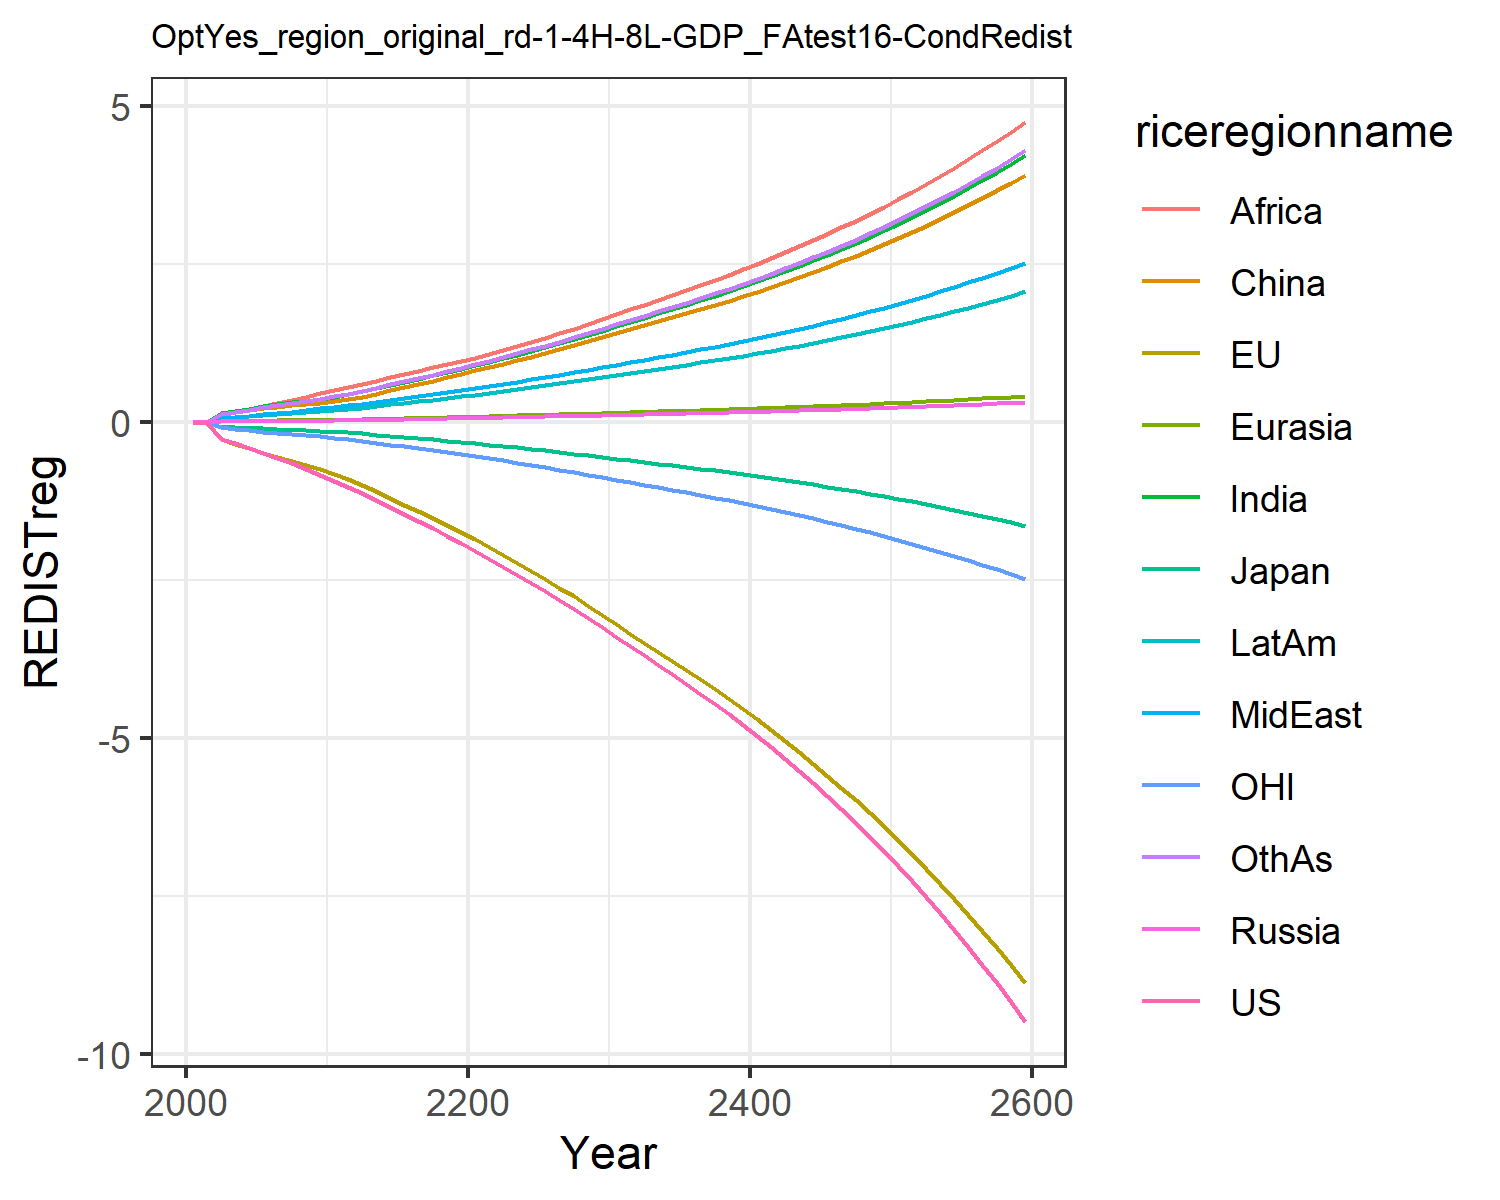

Source data for this figure (header and first rows):
0.0, 0.0, 0.0, 0.0, 0.0, 0.0, 0.0, 0.0, 0.0, 0.0, 0.0, 0.0
-0.01387, -0.01458, -0.00433, 0.0008414, 0.0009619, 0.008463, 0.007641, 0.003045, 0.005771, 0.003764, -0.004299, 0.006592
-0.2624, -0.2688, -0.07269, 0.01353, 0.01628, 0.1477, 0.1417, 0.05955, 0.1163, 0.06831, -0.08356, 0.1242
-0.3388, -0.341, -0.08557, 0.01514, 0.01905, 0.1755, 0.1786, 0.0792, 0.16, 0.08509, -0.1076, 0.1604
-0.4162, -0.4122, -0.09554, 0.01651, 0.02148, 0.1985, 0.2139, 0.09963, 0.2083, 0.1004, -0.1311, 0.1963
-0.4963, -0.484, -0.1015, 0.01805, 0.02397, 0.2208, 0.2477, 0.1207, 0.2568, 0.1154, -0.1534, 0.2319
-0.5761, -0.5526, -0.1101, 0.01962, 0.02646, 0.2436, 0.2799, 0.1425, 0.3033, 0.1305, -0.1736, 0.2665
-0.6561, -0.6185, -0.1205, 0.02094, 0.02869, 0.2641, 0.3106, 0.1653, 0.3518, 0.1448, -0.192, 0.3009
-0.7411, -0.6847, -0.1306, 0.02212, 0.03079, 0.2833, 0.3411, 0.1899, 0.404, 0.1591, -0.2103, 0.3363
-0.8311, -0.751, -0.1403, 0.02317, 0.03276, 0.3014, 0.3715, 0.2162, 0.46, 0.1734, -0.2286, 0.3726
-0.9265, -0.8172, -0.1497, 0.02499, 0.03546, 0.3264, 0.4045, 0.2407, 0.5094, 0.1892, -0.2467, 0.4093
-1.024, -0.8963, -0.1624, 0.028, 0.03938, 0.3632, 0.4444, 0.2646, 0.5538, 0.2086, -0.269, 0.45
-1.121, -0.9902, -0.179, 0.03139, 0.04377, 0.4043, 0.4884, 0.291, 0.6023, 0.2301, -0.2958, 0.4949
-1.236, -1.096, -0.1983, 0.03534, 0.04885, 0.4519, 0.539, 0.3215, 0.6579, 0.2549, -0.3259, 0.5467
-1.347, -1.201, -0.2172, 0.03936, 0.05393, 0.4998, 0.5885, 0.3512, 0.7109, 0.2794, -0.3556, 0.5974
-1.457, -1.306, -0.2361, 0.04351, 0.05911, 0.5487, 0.6379, 0.381, 0.7625, 0.304, -0.3853, 0.648
-1.569, -1.412, -0.2553, 0.04785, 0.06444, 0.5991, 0.6877, 0.411, 0.8135, 0.329, -0.4153, 0.6992
-1.683, -1.52, -0.2747, 0.05239, 0.06996, 0.6514, 0.7383, 0.4415, 0.8643, 0.3545, -0.4458, 0.7512
-1.799, -1.631, -0.2945, 0.05717, 0.07568, 0.7058, 0.7898, 0.4727, 0.9151, 0.3807, -0.4768, 0.8042
-1.918, -1.743, -0.3148, 0.0622, 0.08162, 0.7624, 0.8423, 0.5045, 0.9658, 0.4076, -0.5086, 0.8584
-2.041, -1.858, -0.3356, 0.06692, 0.08744, 0.818, 0.8972, 0.5375, 1.018, 0.4352, -0.5409, 0.9146
-2.164, -1.977, -0.3569, 0.07124, 0.09307, 0.872, 0.9547, 0.5717, 1.073, 0.4635, -0.5742, 0.9731
-2.289, -2.099, -0.379, 0.07552, 0.09863, 0.9255, 1.011, 0.6054, 1.137, 0.4915, -0.6083, 1.031
-2.416, -2.225, -0.4016, 0.07989, 0.1043, 0.9803, 1.069, 0.6399, 1.202, 0.5202, -0.6433, 1.09
-2.546, -2.354, -0.4249, 0.08436, 0.1102, 1.037, 1.129, 0.6752, 1.269, 0.5496, -0.6791, 1.15
-2.678, -2.487, -0.4487, 0.08895, 0.1161, 1.094, 1.19, 0.7113, 1.337, 0.5798, -0.7158, 1.212
-2.814, -2.622, -0.4732, 0.09365, 0.1222, 1.154, 1.252, 0.7482, 1.407, 0.6107, -0.7533, 1.275
-2.954, -2.762, -0.4985, 0.0985, 0.1285, 1.215, 1.316, 0.7862, 1.479, 0.6426, -0.7921, 1.341
-3.098, -2.905, -0.5245, 0.1035, 0.135, 1.278, 1.382, 0.8252, 1.553, 0.6754, -0.8318, 1.408
-3.246, -3.052, -0.5511, 0.1086, 0.1416, 1.343, 1.449, 0.8652, 1.629, 0.709, -0.8724, 1.476
-3.397, -3.203, -0.5785, 0.1138, 0.1485, 1.408, 1.519, 0.9064, 1.707, 0.7434, -0.9141, 1.547
-3.547, -3.35, -0.6054, 0.1189, 0.1551, 1.472, 1.587, 0.9473, 1.784, 0.7769, -0.9549, 1.616
-3.694, -3.492, -0.6313, 0.1239, 0.1616, 1.533, 1.653, 0.9869, 1.859, 0.8093, -0.9942, 1.684
-3.841, -3.635, -0.6574, 0.1289, 0.1682, 1.595, 1.72, 1.027, 1.934, 0.842, -1.034, 1.752
-3.992, -3.779, -0.6839, 0.134, 0.1748, 1.658, 1.788, 1.067, 2.01, 0.8752, -1.074, 1.821
-4.145, -3.926, -0.7108, 0.1391, 0.1815, 1.722, 1.857, 1.108, 2.088, 0.9089, -1.114, 1.891
-4.303, -4.075, -0.7384, 0.1444, 0.1884, 1.787, 1.928, 1.15, 2.167, 0.9435, -1.156, 1.963
-4.464, -4.228, -0.7666, 0.1498, 0.1955, 1.854, 2, 1.194, 2.248, 0.9788, -1.198, 2.037
-4.629, -4.384, -0.7955, 0.1554, 0.2027, 1.923, 2.074, 1.238, 2.331, 1.015, -1.242, 2.112
-4.799, -4.545, -0.8252, 0.1611, 0.2101, 1.993, 2.15, 1.283, 2.417, 1.052, -1.286, 2.189
-4.973, -4.709, -0.8557, 0.1669, 0.2177, 2.065, 2.227, 1.329, 2.504, 1.09, -1.332, 2.268
-5.153, -4.877, -0.887, 0.1729, 0.2255, 2.14, 2.307, 1.377, 2.594, 1.129, -1.378, 2.35
-5.337, -5.05, -0.9191, 0.179, 0.2336, 2.216, 2.389, 1.426, 2.686, 1.17, -1.426, 2.433
-5.527, -5.228, -0.9522, 0.1854, 0.2418, 2.294, 2.474, 1.476, 2.781, 1.211, -1.476, 2.519
-5.723, -5.41, -0.9862, 0.1919, 0.2503, 2.374, 2.561, 1.528, 2.879, 1.253, -1.526, 2.608
-5.924, -5.598, -1.021, 0.1986, 0.259, 2.457, 2.65, 1.582, 2.979, 1.297, -1.578, 2.699
-6.131, -5.791, -1.057, 0.2054, 0.268, 2.542, 2.742, 1.636, 3.082, 1.342, -1.632, 2.792
-6.345, -5.989, -1.094, 0.2125, 0.2773, 2.63, 2.836, 1.693, 3.189, 1.388, -1.687, 2.889
-6.565, -6.193, -1.133, 0.2198, 0.2868, 2.721, 2.934, 1.751, 3.298, 1.436, -1.743, 2.988
-6.792, -6.403, -1.172, 0.2273, 0.2966, 2.814, 3.034, 1.811, 3.411, 1.485, -1.802, 3.09
-7.026, -6.619, -1.213, 0.2351, 0.3067, 2.909, 3.137, 1.873, 3.527, 1.536, -1.862, 3.195
-7.267, -6.842, -1.255, 0.2431, 0.3171, 3.008, 3.244, 1.936, 3.647, 1.588, -1.923, 3.304
-7.516, -7.071, -1.298, 0.2513, 0.3278, 3.11, 3.354, 2.002, 3.77, 1.642, -1.987, 3.415
-7.773, -7.307, -1.343, 0.2598, 0.3389, 3.215, 3.467, 2.069, 3.898, 1.697, -2.052, 3.531
-8.038, -7.55, -1.389, 0.2685, 0.3503, 3.323, 3.584, 2.139, 4.029, 1.754, -2.12, 3.65
-8.311, -7.801, -1.436, 0.2775, 0.3621, 3.435, 3.704, 2.211, 4.164, 1.813, -2.189, 3.772
-8.593, -8.06, -1.485, 0.2868, 0.3742, 3.55, 3.828, 2.285, 4.304, 1.874, -2.261, 3.898
-8.885, -8.326, -1.536, 0.2964, 0.3867, 3.668, 3.956, 2.361, 4.447, 1.936, -2.334, 4.029
-9.185, -8.601, -1.588, 0.3063, 0.3996, 3.791, 4.088, 2.44, 4.596, 2.001, -2.41, 4.163
-9.496, -8.884, -1.642, 0.3165, 0.4129, 3.917, 4.224, 2.521, 4.749, 2.068, -2.489, 4.302
